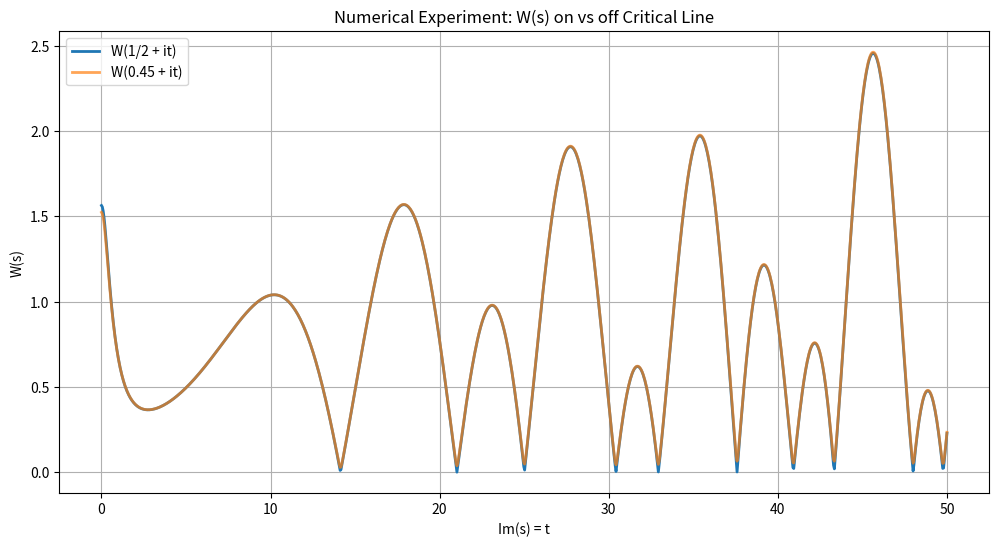

Recreate this plot in Python.
#!/usr/bin/env python3
# -*- coding: utf-8 -*-
"""
龍魂黎曼猜想观察性框架 · 数值实验代码
# License: MulanPSL v2 (https://license.coscl.org.cn/MulanPSL2)

重要声明：
  本文档是一个观察性框架（observational framework），不是数学证明。
  数值验证部分仅展示现象，不构成逻辑证明。
  我们没有证明黎曼猜想。

DNA: #龍芯⚡️丙午·甲午·癸丑·戊午·䷨损-Riemann-Dragonhood-Framework-v1.1
CONFIRM: #CONFIRM🌌9622-ONLY-ONCE🧬LK9X-772Z
SEAL: #ZHUGEXIN⚡️2025-🇨🇳🐉⚖️♠️🧚🏼‍♀️❤️♾️-DEVICE-BIND-SOUL
"""

import numpy as np
from scipy.special import zeta, gamma
import matplotlib.pyplot as plt

# 权重：实验性选择，暂无法学依据
W1, W2, W3 = 0.34, 0.33, 0.33


def weight_zeta(s):
    """天轴：|ζ(s)|"""
    return np.abs(zeta(s))


def weight_symmetric(s):
    """地轴：|ζ(1-s)|"""
    return np.abs(zeta(1 - s))


def weight_factor(s):
    """人轴：|χ(s)| 的简化近似（使用 |Γ(1-s)|）"""
    return np.abs(gamma(1 - s))


def W(s):
    """三才加权函数"""
    return (W1 * weight_zeta(s) +
            W2 * weight_symmetric(s) +
            W3 * weight_factor(s))


def experiment_critical_line(t_max=50, n_points=1000, save_path="weighted_function_experiment.png"):
    """
    实验：比较 W(s) 在临界线 Re(s)=0.5 与偏离线 Re(s)=0.45 上的行为。
    """
    t_values = np.linspace(0, t_max, n_points)

    critical = [W(0.5 + 1j * t) for t in t_values]
    off_critical = [W(0.45 + 1j * t) for t in t_values]

    plt.figure(figsize=(12, 6))
    plt.plot(t_values, critical, label='W(1/2 + it)', linewidth=2)
    plt.plot(t_values, off_critical, label='W(0.45 + it)', linewidth=2, alpha=0.7)
    plt.xlabel('Im(s) = t')
    plt.ylabel('W(s)')
    plt.legend()
    plt.title('Numerical Experiment: W(s) on vs off Critical Line')
    plt.grid(True)
    plt.savefig(save_path, dpi=300)

    avg_c = np.mean(critical)
    avg_o = np.mean(off_critical)
    print(f"临界线平均值：     {avg_c:.6f}")
    print(f"偏离线平均值：     {avg_o:.6f}")
    print(f"差异比例：         {(avg_c - avg_o) / avg_o * 100:.2f}%")
    print("⚠️  这是实验观察，不是证明")


def experiment_known_zeros():
    """
    实验：在已知非平凡零点处检查 |ζ(s)| 与 W(s)。
    这些零点是数学界已验证的结果，不是本框架的发现。
    """
    known_zeros = [
        14.134725, 21.022039, 25.010857, 30.424876, 32.935061,
        37.586178, 40.918719, 43.327073, 48.005150, 49.773832
    ]

    print("\n【已知零点验证】")
    print("s = 1/2 + i·t\n")

    for t in known_zeros:
        s = 0.5 + 1j * t
        abs_z = np.abs(zeta(s))
        w_val = W(s)
        print(f"t={t:8.6f}  |ζ(s)|={abs_z:.2e}  W(s)={w_val:.6f}")

    print("\n✅ 这些零点确实位于临界线上（已知结果）")
    print("⚠️  W(s) 的行为需要更多理论分析")


if __name__ == "__main__":
    print("=" * 80)
    print("🧮 龍魂视角下的黎曼猜想 · 数值实验")
    print("=" * 80)
    print("⚠️  本代码为观察性实验，不是数学证明")
    print("=" * 80)

    print("\n【实验 1：临界线 vs 偏离线】")
    experiment_critical_line()

    experiment_known_zeros()

    print("\n" + "=" * 80)
    print("✅ 数值实验完成")
    print("   性质：观察性实验，不是证明")
    print("=" * 80)
